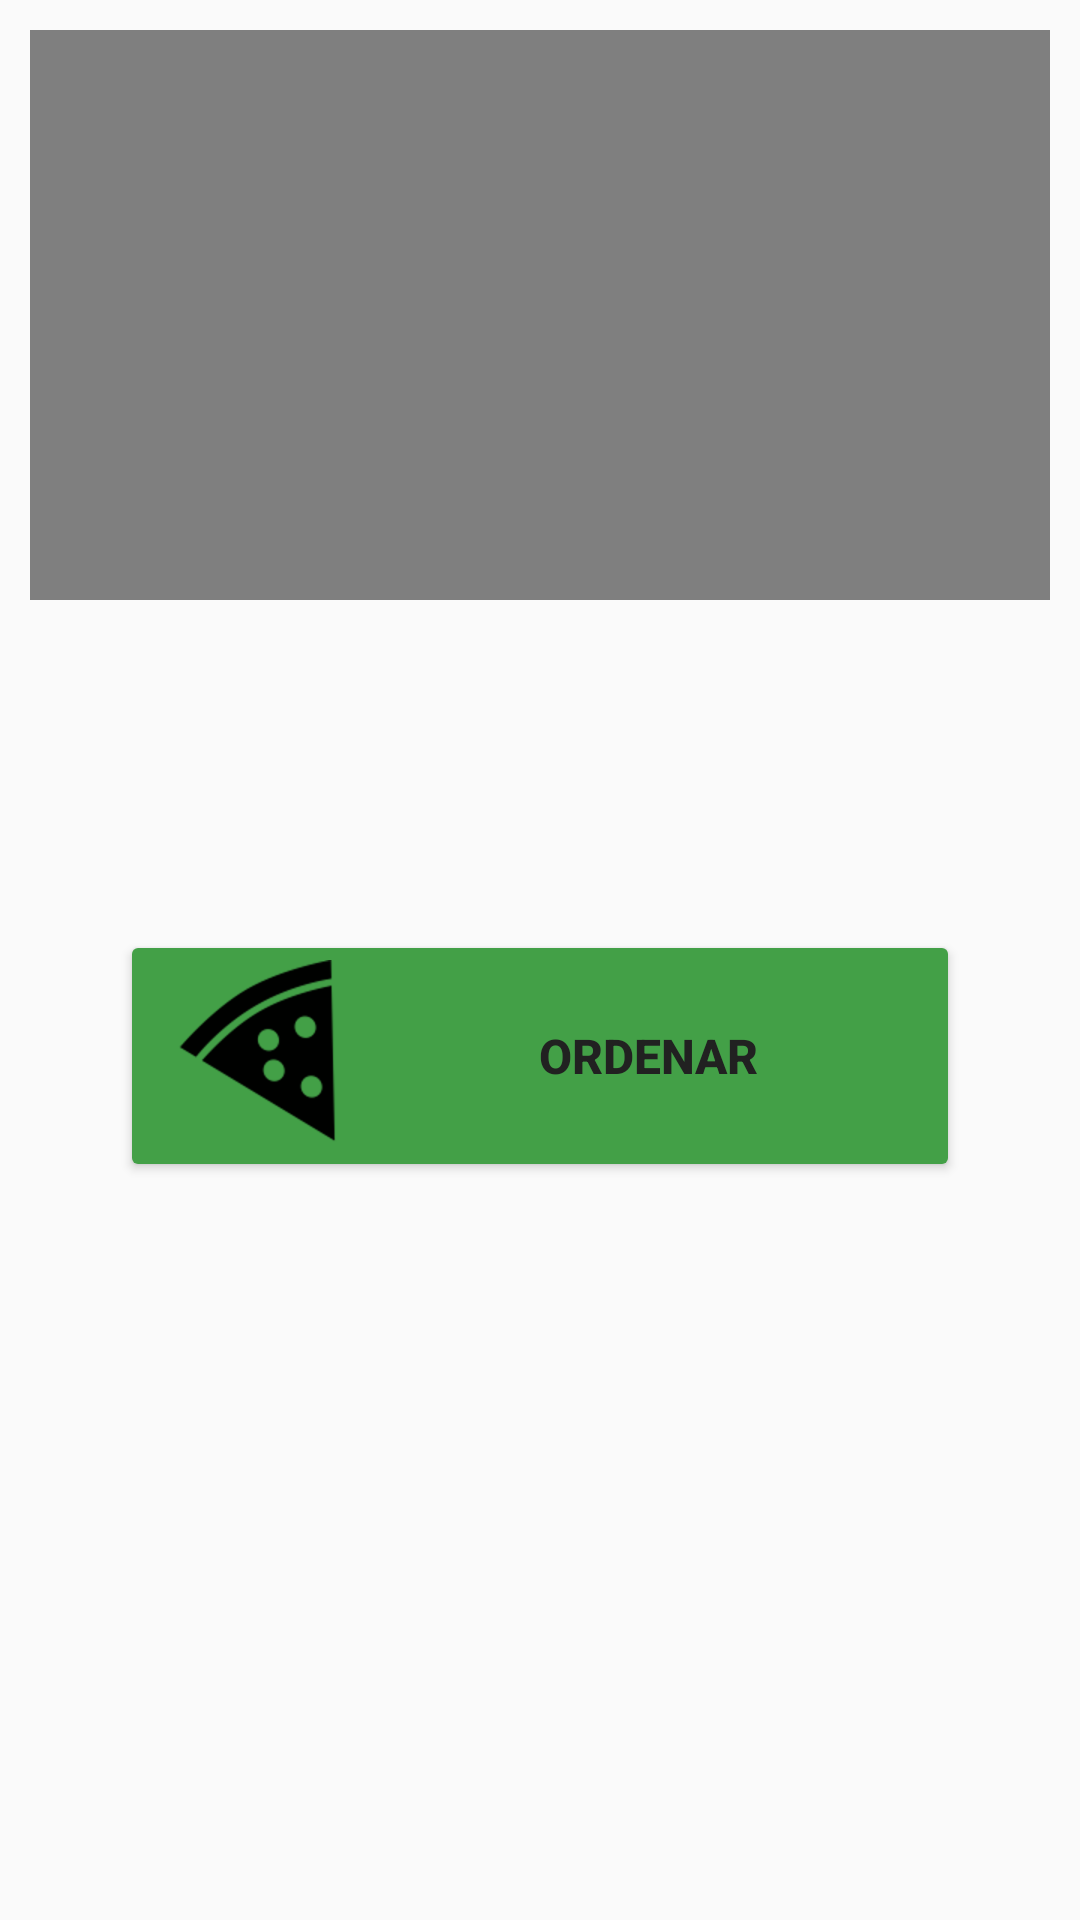

This screen was rendered from an Android layout file. Write that file and the resources it references.
<!-- AndroidManifest.xml: application theme AppTheme -->
<!-- res/layout/activity_main.xml -->
<?xml version="1.0" encoding="utf-8"?>
<RelativeLayout xmlns:android="http://schemas.android.com/apk/res/android"
    xmlns:app="http://schemas.android.com/apk/res-auto"
    xmlns:tools="http://schemas.android.com/tools"
    android:layout_width="match_parent"
    android:layout_height="match_parent"
    tools:context="com.alarcon.proyecto2.MainActivity">

    <LinearLayout
        android:layout_width="match_parent"
        android:layout_height="200dp"
        android:orientation="horizontal"
        android:id="@+id/linearLayout">

        <VideoView
            android:id="@+id/videoMuestra"
            android:layout_width="0dp"
            android:layout_height="200dp"
            android:layout_margin="10dp"
            android:layout_weight="1"
            android:duplicateParentState="false"
            app:layout_constraintLeft_toLeftOf="parent"
            app:layout_constraintRight_toRightOf="parent"
            app:layout_constraintTop_toTopOf="parent" />
    </LinearLayout>

    <Button
        android:id="@+id/btn1"
        android:layout_width="280dp"
        android:layout_height="wrap_content"
        android:layout_below="@+id/linearLayout"
        android:layout_centerHorizontal="true"
        android:layout_marginTop="110dp"
        android:backgroundTint="@color/boton"
        android:drawablePadding="8dp"
        android:drawableStart="@drawable/ic_pizza"
        android:gravity="center"
        android:onClick="ordenar"
        android:text="@string/btnOrdenar"
        android:textColor="@color/primary_text"
        android:textSize="16sp"
        android:textStyle="bold" />

</RelativeLayout>
<!-- resources referenced by this layout -->
<resources>
  <color name="boton">#43a047</color>
  <color name="primary_text">#212121</color>
  <!-- drawable ic_pizza: png bitmap (drawable-hdpi, 3156 bytes) -->
  <string name="btnOrdenar">ORDENAR</string>
  <style name="AppTheme" parent="Theme.AppCompat.Light.DarkActionBar">
          
          <item name="colorPrimary">@color/primary_dark</item>
          <item name="colorPrimaryDark">@color/negro</item>
          <item name="colorAccent">@color/colorAccent</item>
      </style>
  <color name="primary_dark">#D32F2F</color>
  <color name="negro">#000000</color>
  <color name="colorAccent">#FF4081</color>
</resources>
